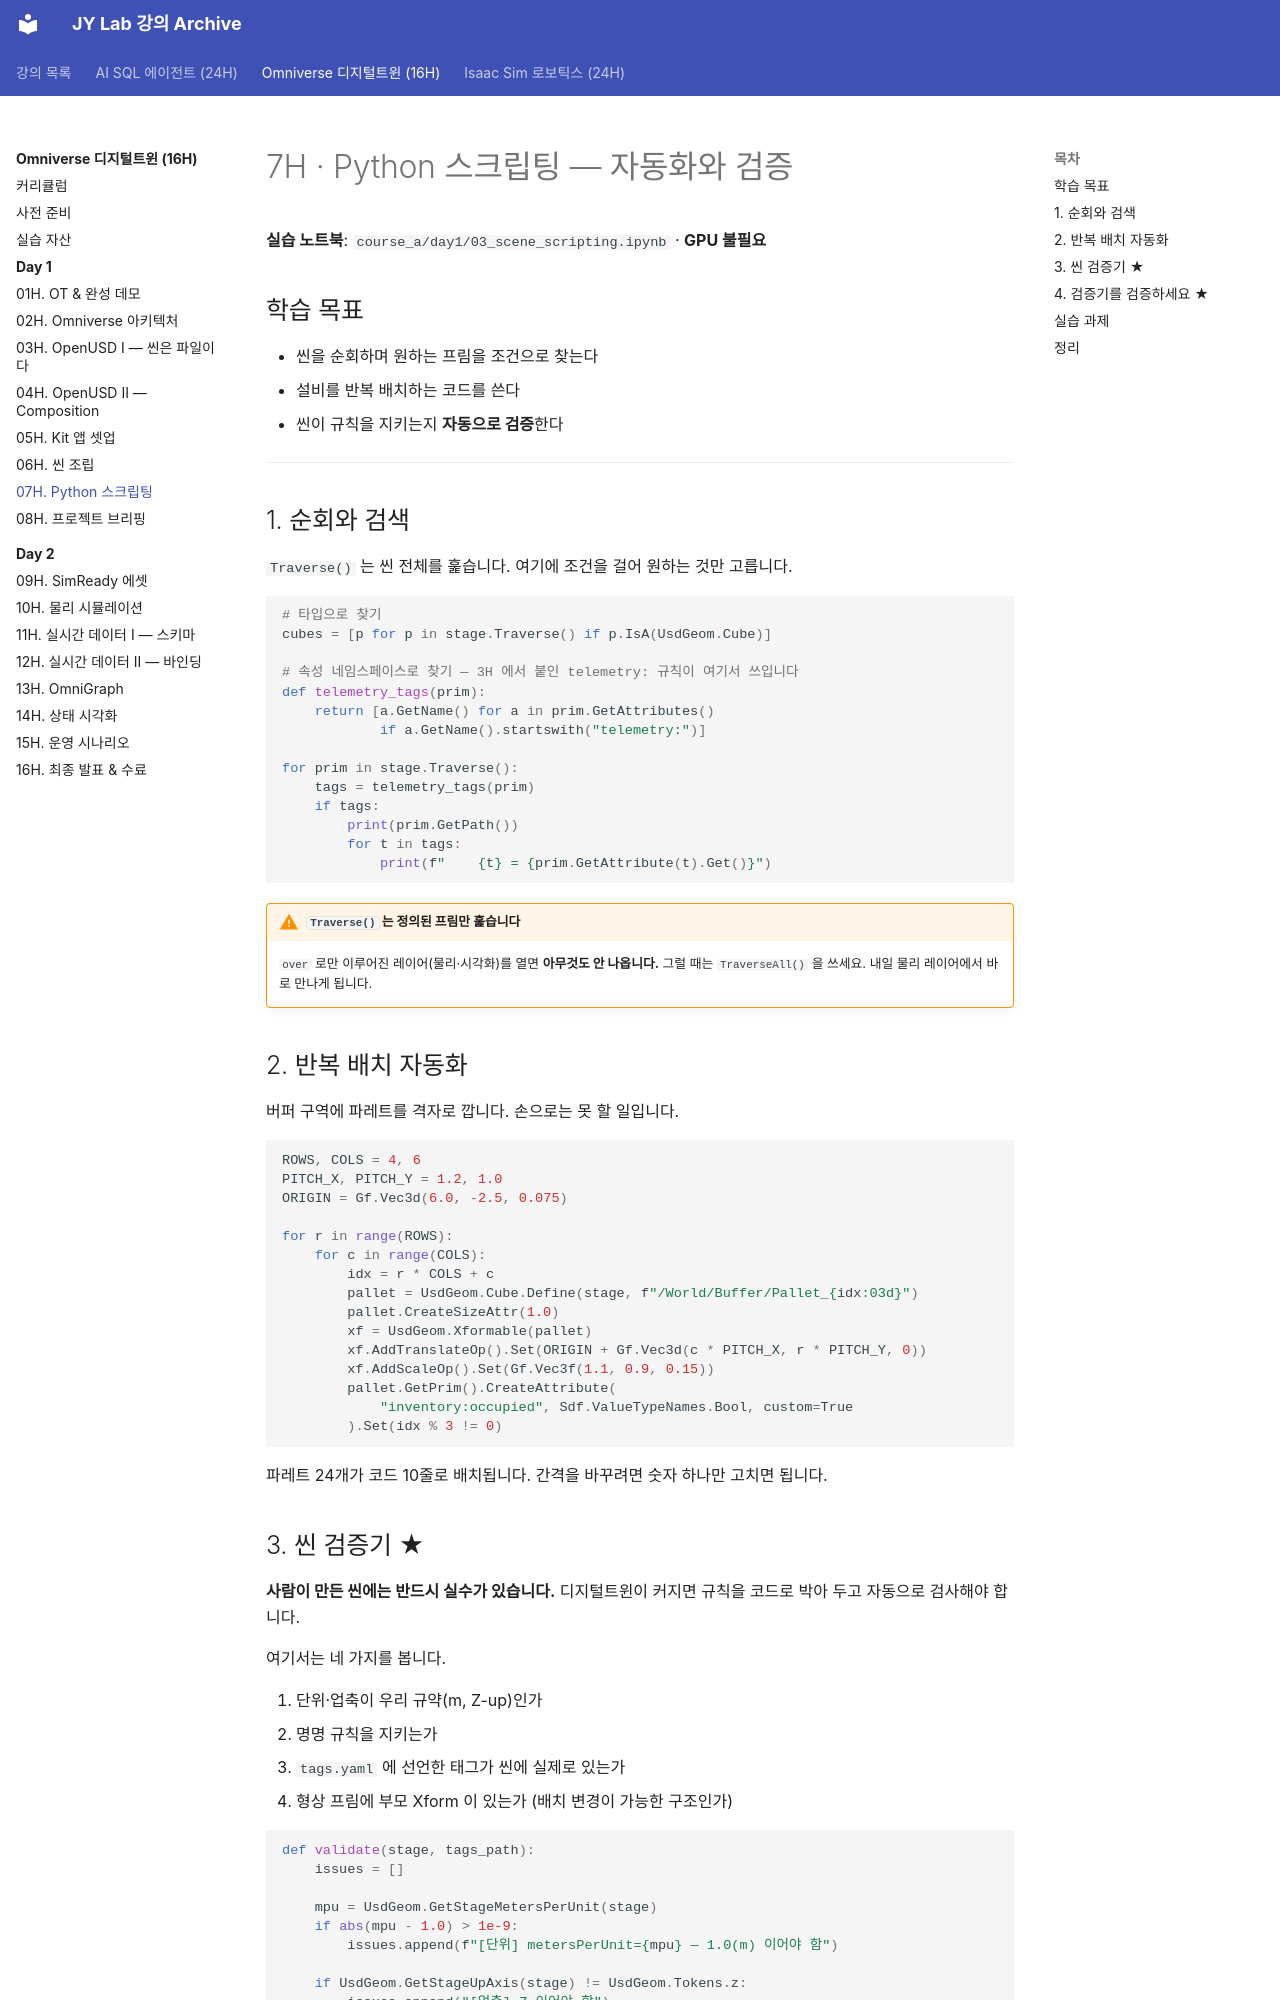

repository: siapapa/siapapa.github.io · page: courses/omniverse-digital-twin/day1/07-scripting/index.html · generator: mkdocs

---
title: 7H · Python 스크립팅
---

# 7H · Python 스크립팅 — 자동화와 검증

<div class="lab-link" data-course="omniverse-digital-twin"></div>

**실습 노트북**: `course_a/day1/03_scene_scripting.ipynb` · **GPU 불필요**

## 학습 목표

- 씬을 순회하며 원하는 프림을 조건으로 찾는다
- 설비를 반복 배치하는 코드를 쓴다
- 씬이 규칙을 지키는지 **자동으로 검증**한다

---

## 1. 순회와 검색

`Traverse()` 는 씬 전체를 훑습니다. 여기에 조건을 걸어 원하는 것만 고릅니다.

```python
# 타입으로 찾기
cubes = [p for p in stage.Traverse() if p.IsA(UsdGeom.Cube)]

# 속성 네임스페이스로 찾기 — 3H 에서 붙인 telemetry: 규칙이 여기서 쓰입니다
def telemetry_tags(prim):
    return [a.GetName() for a in prim.GetAttributes()
            if a.GetName().startswith("telemetry:")]

for prim in stage.Traverse():
    tags = telemetry_tags(prim)
    if tags:
        print(prim.GetPath())
        for t in tags:
            print(f"    {t} = {prim.GetAttribute(t).Get()}")
```

!!! warning "`Traverse()` 는 정의된 프림만 훑습니다"
    `over` 로만 이루어진 레이어(물리·시각화)를 열면 **아무것도 안 나옵니다.**
    그럴 때는 `TraverseAll()` 을 쓰세요. 내일 물리 레이어에서 바로 만나게 됩니다.

## 2. 반복 배치 자동화

버퍼 구역에 파레트를 격자로 깝니다. 손으로는 못 할 일입니다.

```python
ROWS, COLS = 4, 6
PITCH_X, PITCH_Y = 1.2, 1.0
ORIGIN = Gf.Vec3d(6.0, -2.5, 0.075)

for r in range(ROWS):
    for c in range(COLS):
        idx = r * COLS + c
        pallet = UsdGeom.Cube.Define(stage, f"/World/Buffer/Pallet_{idx:03d}")
        pallet.CreateSizeAttr(1.0)
        xf = UsdGeom.Xformable(pallet)
        xf.AddTranslateOp().Set(ORIGIN + Gf.Vec3d(c * PITCH_X, r * PITCH_Y, 0))
        xf.AddScaleOp().Set(Gf.Vec3f(1.1, 0.9, 0.15))
        pallet.GetPrim().CreateAttribute(
            "inventory:occupied", Sdf.ValueTypeNames.Bool, custom=True
        ).Set(idx % 3 != 0)
```

파레트 24개가 코드 10줄로 배치됩니다. 간격을 바꾸려면 숫자 하나만 고치면 됩니다.
